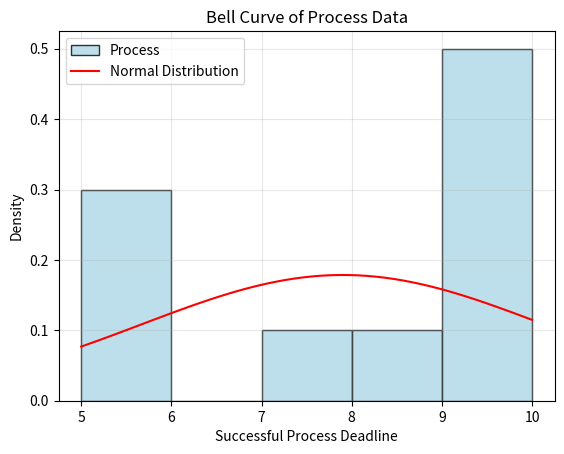

The matplotlib source for this figure:
import scipy.stats as stats
import pandas as pd
import matplotlib.pyplot as plt
import numpy as np

# Put data here
data = [5, 10, 5, 9, 7, 10, 10, 10, 8, 5]

# Convert data into a pandas DataFrame
df = pd.DataFrame(data, columns=["values"])
df_values = df["values"]

# Calculate mean and standard deviation
mean = df_values.mean()
std = df_values.std()

# Plot a histogram
plt.hist(df_values, bins=5, density=True, alpha=0.8, color="lightblue", edgecolor="black", label="Process")

# Create range of x values (bell curve)
x = np.linspace(df_values.min(), df_values.max())

# Plot a bell curve using data's mean and std
plt.plot(x, stats.norm.pdf(x, mean, std), color='red', label="Normal Distribution")

# Add titles, labels, legend and grid
plt.title("Bell Curve of Process Data")
plt.xlabel("Successful Process Deadline")
plt.ylabel("Density")
plt.legend()
plt.grid(alpha=0.3)

plt.savefig("bell_curve.png")
plt.show()
